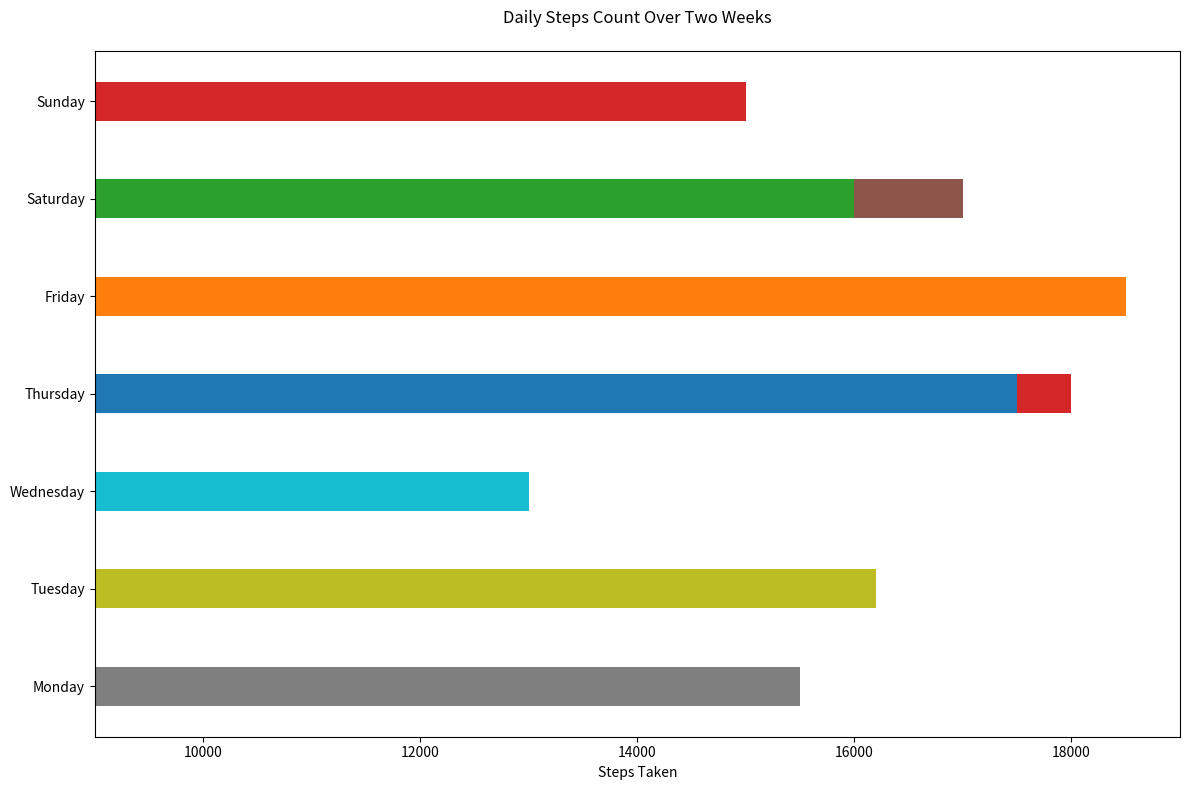

Source code (Python):

import matplotlib.pyplot as plt

# Data
days = ['Monday', 'Tuesday', 'Wednesday', 'Thursday', 'Friday', 'Saturday', 'Sunday', 
        'Monday', 'Tuesday', 'Wednesday', 'Thursday', 'Friday', 'Saturday', 'Sunday']
steps = [12000, 15000, 10000, 18000, 16000, 17000, 14000, 
         15500, 16200, 13000, 17500, 18500, 16000, 15000]

# Create figure and axis objects
fig, ax = plt.subplots(figsize=(12, 8))

# Plotting the bar chart
ax.barh(days, steps, color=['#1f77b4', '#ff7f0e', '#2ca02c', '#d62728', '#9467bd', '#8c564b', '#e377c2', 
                            '#7f7f7f', '#bcbd22', '#17becf', '#1f77b4', '#ff7f0e', '#2ca02c', '#d62728'], height=0.4)

# Customizing the plot (labels, title, etc.)
ax.set_xlabel('Steps Taken')
ax.set_title('Daily Steps Count Over Two Weeks', pad=20)
ax.set_xlim([9000, 19000])

# Display the plot
plt.tight_layout()
plt.show()
